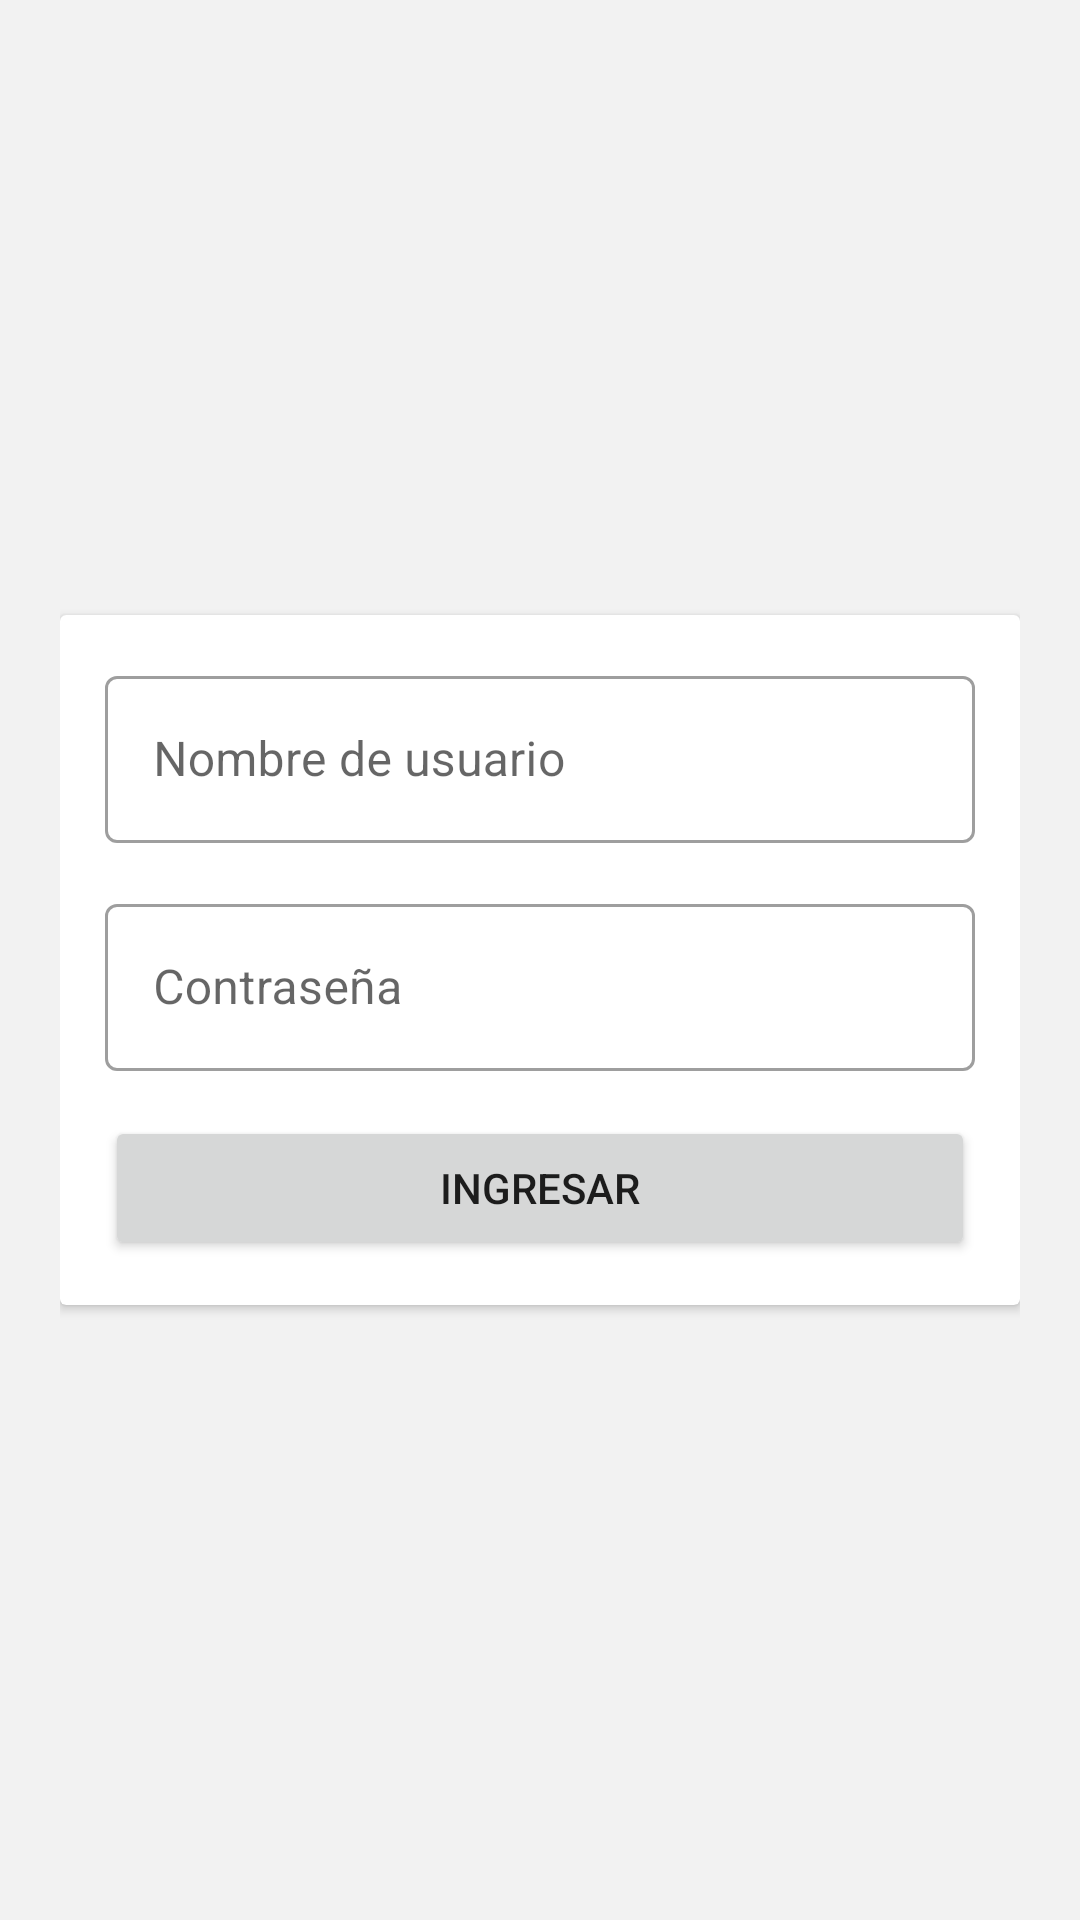

This screen was rendered from an Android layout file. Write that file and the resources it references.
<!-- AndroidManifest.xml: application theme Theme.CheckIn -->
<!-- res/layout/activity_login.xml -->
<?xml version="1.0" encoding="utf-8"?>
<LinearLayout
  xmlns:android="http://schemas.android.com/apk/res/android"
  xmlns:tools="http://schemas.android.com/tools"
  android:layout_width="match_parent"
  android:layout_height="match_parent"
  android:padding="20dp"
  tools:context=".activities.Login"
  android:gravity="center">
  <androidx.cardview.widget.CardView
    android:layout_width="match_parent"
    android:layout_height="wrap_content">
    <LinearLayout
      android:layout_width="match_parent"
      android:layout_height="wrap_content"
      android:orientation="vertical"
      android:padding="15dp">
      <com.google.android.material.textfield.TextInputLayout
        android:id="@+id/etUsername"
        android:layout_width="match_parent"
        android:layout_height="match_parent"
        android:layout_marginBottom="15dp"
        style="@style/Widget.MaterialComponents.TextInputLayout.OutlinedBox">
        <com.google.android.material.textfield.TextInputEditText
          android:layout_width="match_parent"
          android:layout_height="wrap_content"
          android:hint="Nombre de usuario" />
      </com.google.android.material.textfield.TextInputLayout>
      <com.google.android.material.textfield.TextInputLayout
        android:id="@+id/etPassword"
        android:layout_width="match_parent"
        android:layout_height="match_parent"
        android:layout_marginBottom="15dp"
        style="@style/Widget.MaterialComponents.TextInputLayout.OutlinedBox">
        <com.google.android.material.textfield.TextInputEditText
          android:layout_width="match_parent"
          android:layout_height="wrap_content"
          android:hint="Contraseña" />
      </com.google.android.material.textfield.TextInputLayout>
      <Button
        android:id="@+id/btnLogin"
        android:layout_width="match_parent"
        android:layout_height="wrap_content"
        android:text="Ingresar" />
    </LinearLayout>
  </androidx.cardview.widget.CardView>
</LinearLayout>
<!-- resources referenced by this layout -->
<resources>
  <style name="Theme.CheckIn" parent="Theme.MaterialComponents.DayNight.DarkActionBar">
      <item name="colorPrimary">@color/blueGray200</item>
      <item name="android:statusBarColor" tools:targetApi="l">@color/blueGray200</item>
      <item name="android:windowBackground">@color/gray100</item>
    </style>
  <color name="blueGray200">#2B4865</color>
  <color name="gray100">#F2F2F2</color>
</resources>
